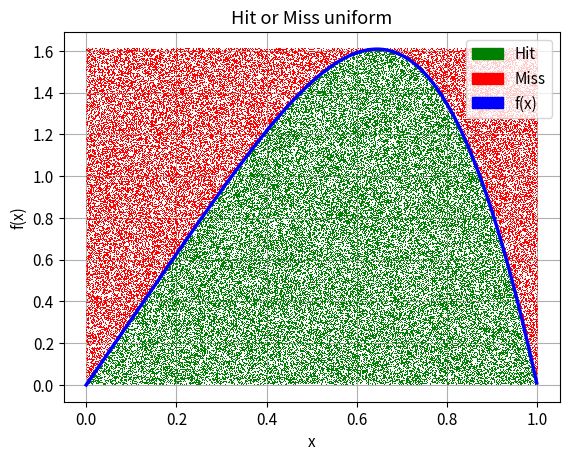

The matplotlib source for this figure: (Note: this script raises an exception after producing the figure.)
"""
15/12/2020

Python Challenges Statistiek en Gegevensverwerking
Opdracht 3
Groep 4: Viktor Van Nieuwenhuize
         Aiko Decaluwe
         Fien Dewit

Indeling .py bestand:
    1. constanten
    2. config
    3. main function
    4. timing decorator
    5. hit or miss methode
    6. monte carlo
    7. toevalsgetallen
    8. run het script
"""

import matplotlib.patches as mpatches
import numpy as np
import matplotlib.pyplot as plt
from matplotlib import rcParams
import time

"-----Constanten-----"
SIZE = 100000
N = 1000000


"-----Config-----"
rcParams.update({'font.size': 11})

HM_PUNTEN_PLOT = True
HM_HIST = False
HM_INV_CUM = False

MONTE_CARLO = False
STRAT = False
INT_FOUT = False

TOEVALSGETALLEN = True


def main():
    """
    In de main functie runnen we het script. Er kan in de config worden gekozen welke delen van het script moeten
    worden gerund.
    Voor de toevalsgetallen worden de functies uitgevoerd van 10E4 tot 10E8 zodat er een mooie evolutie te zien is.
    """
    # 1.1 genereren van random samples
    np.random.uniform(low=0.0, high=1.0, size=SIZE)

    # 1.1.1 Hit or miss
    if HM_PUNTEN_PLOT:
        plot_hit_or_miss_punten('uniform')
        plot_hit_or_miss_punten('triangulair')

    # 1.1.2 inverse cumulatieve + histogram
    if HM_INV_CUM:
        inv_cum()

    # 1.1.3 Hit or miss histogram
    if HM_HIST:
        plot_hit_or_miss_hist('uniform')
        plot_hit_or_miss_hist('triangulair')

    # 1.2.1 monte carlo methodes
    if MONTE_CARLO:
        u1 = monte_carlo(1, 100)
        u2 = monte_carlo(2, 100)
        print(u1, u2)

    if STRAT:
        u1 = stratificatie(1, 100)
        u2 = stratificatie(2, 100)
        print(u1, u2)

    # 1.2.2 Plotten van de foute op de monte carlo methodes
    if INT_FOUT:
        plot_integratie_fout(1, step=2)
        plot_integratie_fout(2, step=2)

    # 1.3 2D toevalsgetallen
    if TOEVALSGETALLEN:
        n = int(10E8)
        global N
        while n <= 10E8:
            N = n
            plot_2d_hist()
            plot_2d_doorsnede()
            n *= 10


def timer(func):
    """
    Een decorator om de performantie van een functie te testen. Deze functie neemt een andere functie als argument,
    voert de functie uit en print de tijd dat het duurde om deze uit te voeren. We printen er ook de parameters om
    zeker te zijn welke methode er werd gebruikt.

    :param func: De functie waarvan we de performantie willen testen.
    """

    def wrapper(*args, **kwargs):
        start_time = time.perf_counter()
        result = func(*args, **kwargs)
        end_time = time.perf_counter()

        param = ''
        if args:
            for arg in args:
                param += str(arg) + ', '

        print(('Het duurde {}s om de functie "{}" uit te voeren. '
               'De functie had de argumenten: "{}"').format(end_time - start_time, func.__name__,
                                                            param[:-2] if param else None))
        return result
    return wrapper


"""-----Hit Or Miss-----"""


def f(x):
    """
    De functie uit de opgave
    :param x: Een array met de getrokken waarden
    """
    return np.pi * x * np.cos((np.pi / 2) * x ** 2)


def f_inv_cum(x):
    """
    De inverse cummulatieve van de functie uit de opgave
    :param x: Een array met de getrokken waarden
    """
    return np.sqrt((2 / np.pi) * np.arcsin(x))


def hx_triangular(x_samples):
    """
    Een functie om hx te helpen berekenen voor een triangulaire verdeling.
    :param x_samples: Een array met de getrokken waarden
    """
    hx = np.array([3.2 * x if x <= 0.75 else -9.6 * x + 9.6 for x in x_samples])
    return hx


@timer
def hit_or_miss(verdeling):
    """
    Deze functie past de hit or miss methode toe. Eerst worden er samples getrokken afhankelijk van de verdeling.
    Erna wordt er gekeken of het punt een hit of een miss is. Ten slotte wordt de efficientie nog berekend
    :param verdeling: Het type verdeling die we gebruiken voor de hit or miss. Dit is uniform of triangulair.
    :return: de x en y coordinaten voor de hits en misses
    """
    # random samples trekken
    u_samples = np.random.uniform(low=0.0, high=1.0, size=SIZE)
    if verdeling == 'uniform':
        x_samples = np.random.uniform(low=0.0, high=1.0, size=SIZE)
        y_samples = 1.61 * u_samples  # y_max = maximum van de functie in het interval [0, 1]
    elif verdeling == 'triangulair':
        x_samples = np.random.triangular(left=0, mode=0.75, right=1, size=SIZE)
        y_samples = hx_triangular(x_samples) * u_samples
    else:
        raise Exception('Ongekende verdeling')

    # pas de functie toe
    y_functie = f(x_samples)

    y_hit, x_hit, x_miss, y_miss = [], [], [], []
    for n in range(len(x_samples)):
        if y_samples[n] <= y_functie[n]:
            x_hit.append(x_samples[n]), y_hit.append(y_samples[n])
        else:
            x_miss.append(x_samples[n]), y_miss.append(y_samples[n])

    # efficientie
    print('efficientie = ', len(x_hit) / SIZE)
    return x_hit, y_hit, x_miss, y_miss


def plot_hit_or_miss_punten(verdeling):
    """
    Deze functie plot een voorstelling van de hit or miss methode, waarbij de hits en misses zijn geplot alsook de
    functie.
    :param verdeling: Het type verdeling die we gebruiken voor de hit or miss. Dit is uniform of triangulair.
    """
    x_hit, y_hit, x_miss, y_miss = hit_or_miss(verdeling)
    plt.plot(x_hit, y_hit, ',', label='x', c='g')
    plt.plot(x_miss, y_miss, ',', label='x', c='r')
    x = np.arange(0.0, 1.0, 0.001)
    plt.plot(x, f(x), linewidth=2.5, c='b')
    plt.title('Hit or Miss {}'.format(verdeling))
    plt.xlabel('x'), plt.ylabel('f(x)')
    plt.grid()
    plt.legend(handles=[mpatches.Patch(color='green', label='Hit'),
                        mpatches.Patch(color='red', label='Miss'),
                        mpatches.Patch(color='blue', label='f(x)')], loc='upper right')
    plt.savefig('./plots/hit_or_miss/punten_{}.pdf'.format(verdeling))
    plt.clf()


@timer
def inv_cum():
    """
    Deze functie berekent en plot de histogram voor de inverse cummulatieve
    """
    u_samples = np.random.uniform(low=0.0, high=1.0, size=SIZE)
    x_samples = f_inv_cum(u_samples)
    plt.title('Inverse Cummulatieve'), plt.ylabel('f(x)'), plt.xlabel('x')
    plt.legend(handles=[mpatches.Patch(color='orange', label='Histogram'),
                        mpatches.Patch(color='blue', label='f(x)')], loc='upper right')
    plt.hist(x_samples, bins=50, density=True, color='tab:orange')

    t = np.arange(0.0, 1.0, 0.001)
    plt.plot(t, f(t), linewidth=2.5, c='b')
    plt.savefig('./plots/hit_or_miss/inv_cum.pdf')
    plt.clf()


def plot_hit_or_miss_hist(verdeling):
    """
    Deze functie plot een histogram van de hit or miss methode
    :param verdeling: Het type verdeling die we gebruiken voor de hit or miss. Dit is uniform of triangulair.
    """
    x_hit, y_hit, x_miss, y_miss = hit_or_miss(verdeling)
    plt.hist(x_hit, bins=50, density=True, color='tab:orange')
    x = np.arange(0.0, 1.0, 0.001)
    plt.plot(x, f(x), linewidth=2.5, c='b')
    plt.title('Hit or Miss {} histogram'.format(verdeling, ))
    plt.xlabel('x'), plt.ylabel('f(x)')
    plt.grid()
    plt.legend(handles=[mpatches.Patch(color='orange', label='Histogram'),
                        mpatches.Patch(color='blue', label='f(x)')], loc='upper right')
    plt.savefig('./plots/hit_or_miss/histogram_{}.pdf'.format(verdeling))
    plt.clf()


"""-----Monte carlo-----"""


def monte_carlo(b, n):
    """
    Deze functie voert de standaard monte carlo methode uit.
    :param b: De bovengrens van het integraal, 1 of 2. De ondergrens is altijd 0.
    :param n: Het aantal intervallen die we gebruiken.
    :return: De numerieke benadering van het integraal voor bepaalde b en n
    """
    xrand = np.array([np.random.uniform(0, b) for _ in range(n)])
    integral = sum(f(xrand))
    return b / float(n) * integral


def stratificatie(b, n):
    """
    Deze functie voert de stratificatie methode uit. Het volledige gebied is niet in 2 opgedeeld maar in even en
    oneven.
    :param b: De bovengrens van het integraal, 1 of 2. De ondergrens is altijd 0.
    :param n: Het aantal intervallen die we gebruiken.
    :return: De numerieke benadering van het integraal voor bepaalde b en n
    """
    xrand = np.array([np.random.uniform(0, b / 2) if i % 2 == 0
                      else np.random.uniform(b / 2, b)
                      for i in range(n)])
    integral = sum(f(xrand))
    return b / float(n) * integral


def fout_integratie(b, n, methode):
    """
    Deze functie zal de fout berekenen op de numerieke integratie voor een bepaalde n. Hiervoor wordt de integratie
    voor deze n 100 keer uitgevoerd en wordt de standaarddeviatie berekend.

    :param b: De bovengrens van het integraal, 1 of 2. De ondergrens is altijd 0.
    :param n: Het aantal intervallen die we gebruiken.
    :param methode: De integratiemethode, monte carlo of stratificatie
    :return: de fout als float.
    """
    if methode == 'monte carlo':
        data = np.array([monte_carlo(b, n) for _ in range(100)])
    elif methode == 'stratificatie':
        data = np.array([stratificatie(b, n) for _ in range(100)])
    else:
        raise Exception('Verkeerde Integratiemethode')
    return float(np.std(data))


@timer
def plot_integratie_fout(b, step):
    """
    De monte carlo integratie wordt een aantal keer uitgevoerd voor logaritmische stappen tussen 4 en 40 00.
    Telkens wordt de fout op de standaard monte carlo en de stratificatie geplot in functie van n.

    :param b: De bovengrens van het integraal, 1 of 2. De ondergrens is altijd 0.
    :param step: De logaritmische stappen. Het starpunt 4 wordt hiermee vermenigvuldigd.
    """
    i = 4
    samples_n = np.array([])
    fouten_mt, fouten_strat = np.array([]), np.array([])
    while i < 40000:
        i *= step
        samples_n = np.append(samples_n, i)
        fouten_mt = np.append(fouten_mt, fout_integratie(b, i, 'monte carlo'))
        fouten_strat = np.append(fouten_strat, fout_integratie(b, i, 'stratificatie'))

    plt.scatter(samples_n, fouten_mt, label='monte carlo', c='b', marker='+')
    plt.scatter(samples_n, fouten_strat, label='monte carlo', c='tab:orange', marker='x')
    plt.xscale('log')
    plt.yscale('log')
    plt.xlabel('N'), plt.ylabel('Fout')
    plt.title('De fout op de integratie van 0 tot {}'.format(b))
    plt.legend()
    plt.savefig('./plots/monte_carlo/integratie_b={}.pdf'.format(b))
    plt.clf()


"""-----Toevalsgetallen-----"""


def rho(x):
    """
    De functie voor rho.
    :param x: Een array met de getrokken waarden
    """
    return 0.25 * np.pi * x * np.cos(0.125 * np.pi * x**2)


def rho_herschaald(x):
    """
    De herschaalde functie voor rho.
    :param x: Een array met de getrokken waarden
    """
    return 0.125 * np.cos(0.125 * np.pi * x**2)


def rho_inv_cum(x):
    """
    Deinverse cummulatieve van rho.
    :param x: Een array met de getrokken waarden
    """
    return 2 * f_inv_cum(x)


def toevalsgetallen():
    """
    Deze funcite berekend de 2D toevalsgetallen. Samples worden getrokken voor r en theta en dan omgerekend naar x en y.
    :return: de samples voor x en y omgerekend uit r en theta
    """
    u_samples = np.random.uniform(low=0.0, high=1.0, size=N)
    theta_samples = np.random.uniform(low=0.0, high=2 * np.pi, size=N)
    r_samples = rho_inv_cum(u_samples)

    x_samples_2d = np.multiply(r_samples, np.cos(theta_samples))
    y_samples_2d = np.multiply(r_samples, np.sin(theta_samples))
    return x_samples_2d, y_samples_2d


def plot_2d_hist():
    """
    Deze functie zal het 2D histogram plotten door gebruik te maken van kleuren.
    """
    x_samples, y_samples = toevalsgetallen()
    plt.hist2d(x_samples, y_samples, bins=99, cmap='viridis')
    plt.title('2D histogram plot van x en y')
    plt.xlabel('x'), plt.ylabel('y'),
    cbar = plt.colorbar()
    cbar.ax.set_ylabel('Counts')
    plt.savefig('./plots/toevalsgetallen/2d_hist_N={}.pdf'.format(N))
    plt.clf()


def plot_2d_doorsnede():
    """
    Deze functie zal de doorsnede van het 2D histogram maken en plotten. Eerst wordt het 2D histogram gevormd via
    numpy. Vervolgens trekken we er een doorsnede van bins uit (we trekken ze uit het midden). Ook worden de
    edges bepaald. We gebruiken een simpele uitmiddeling door de edges en de omgekeerde lijst op te tellen en te delen
    door 2.
    Ten slotte wordt de theoretische functie en de benadering geplot.
    """
    r_samples, y_samples = toevalsgetallen()
    hist = np.histogram2d(r_samples, y_samples, bins=99, density=True)
    bins_x, x_edges = hist[0][54], hist[1][:-1] / 2 + hist[1][1:] / 2
    r_samples.sort()
    rho_samples = rho_herschaald(r_samples)
    plt.xlabel('x'), plt.ylabel('waarde bin'), plt.title('2D doorsnede')
    plt.plot(x_edges, bins_x, marker='.', linestyle=':')
    plt.plot(r_samples, rho_samples)
    plt.savefig('./plots/toevalsgetallen/doorsnede_N={}.pdf'.format(N))
    plt.clf()


if __name__ == '__main__':
    main()
